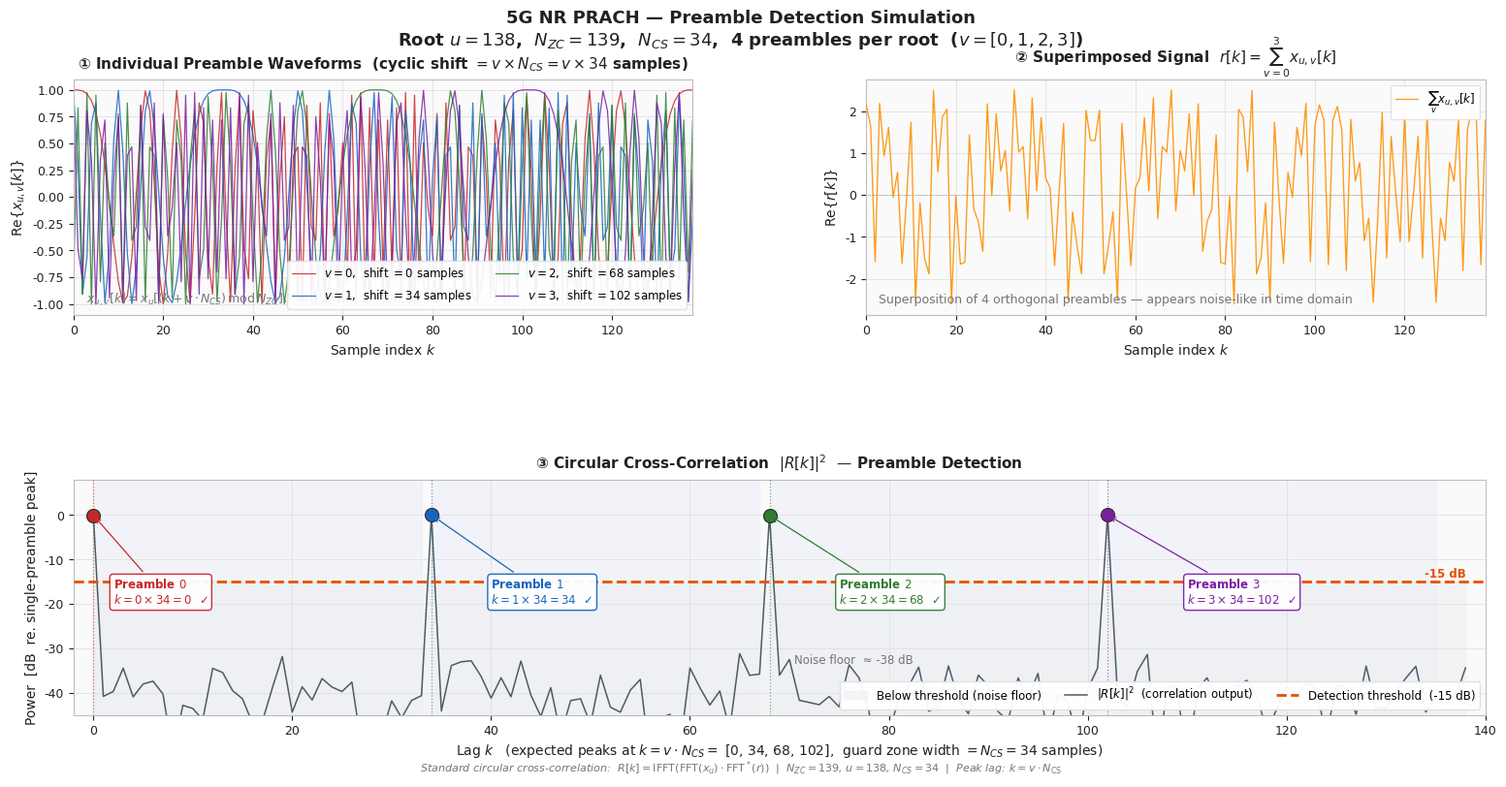

Source code (Python): (Note: this script raises an exception after producing the figure.)
"""
PRACH Preamble Detection Simulation
====================================
N_ZC=139, NCS=34 (zeroCorrelationZoneConfig=13)
Root u=138, 4 preambles per root (v=0,1,2,3)

Uses standard circular cross-correlation (not OAI IFFT method).
Peak for preamble v appears at lag k = v * NCS.

Math:
  R[k] = IFFT(FFT(root) * conj(FFT(rx)))[k]
       = sum_n  x_u[n] * conj(rx[(n-k) mod N_ZC])
  For rx = x_{u, shift=v*NCS}:
       = N_ZC * delta[k - v*NCS]   (CAZAC autocorrelation property)
"""

import numpy as np
import matplotlib.pyplot as plt
import matplotlib.gridspec as gridspec
import warnings
warnings.filterwarnings("ignore")

# ─────────────────────────────────────────────────────────────
# Parameters
# ─────────────────────────────────────────────────────────────
N_ZC          = 139
IFFT_SIZE     = 256     # reference only (not used in this correlator)
NCS           = 34
NUM_PREAMBLES = N_ZC // NCS   # = 4
ROOT_U        = 138
PREAMBLE_V    = [0, 1, 2, 3]
THR_DB        = -15.0
NOISE_STD     = 0.10    # complex AWGN std per component

COLORS = ["#C62828", "#1565C0", "#2E7D32", "#7B1FA2"]
C_SUM  = "#FF8F00"
C_THR  = "#E65100"
C_TEXT = "#212121"
C_MUTED= "#757575"
C_PANEL= "#FAFAFA"
C_GRID = "#E0E0E0"

np.random.seed(42)

# ─────────────────────────────────────────────────────────────
# ZC sequence and preamble helpers
# ─────────────────────────────────────────────────────────────
def zadoff_chu(u, N):
    """3GPP TS38.211: x_u[n] = exp(-j*pi*u*n*(n+1)/N)"""
    n = np.arange(N, dtype=float)
    return np.exp(-1j * np.pi * u * n * (n + 1) / N)

def make_preamble(u, N, cyclic_shift):
    return np.roll(zadoff_chu(u, N), cyclic_shift)

def circular_correlate(rx, root):
    """
    R[k] = IFFT(FFT(rx) * conj(FFT(root)))
         = sum_n rx[n] * conj(root[(n-k) mod N])
    For rx = cyclic-shift-v of root: peak at lag k = v*NCS.
    """
    N = len(root)
    R = np.fft.ifft(np.fft.fft(rx, N) * np.conj(np.fft.fft(root, N)))
    return np.abs(R) ** 2

# ─────────────────────────────────────────────────────────────
# Build signals
# ─────────────────────────────────────────────────────────────
root_seq        = zadoff_chu(ROOT_U, N_ZC)
preamble_shifts = [v * NCS for v in PREAMBLE_V]      # [0, 34, 68, 102]
preambles       = [make_preamble(ROOT_U, N_ZC, s) for s in preamble_shifts]

s_combined = np.sum(preambles, axis=0)
noise      = (np.random.randn(N_ZC) + 1j * np.random.randn(N_ZC)) * NOISE_STD
rx         = s_combined + noise

# ─────────────────────────────────────────────────────────────
# Correlation and normalization
# ─────────────────────────────────────────────────────────────
corr      = circular_correlate(rx, root_seq)
ref_power = circular_correlate(preambles[0], root_seq).max()   # = N_ZC^2 = 19321

def to_db(x):
    return 10 * np.log10(np.maximum(x / ref_power, 1e-12))

corr_db       = to_db(corr)
expected_lags = [v * NCS for v in PREAMBLE_V]   # [0, 34, 68, 102]
x_idx         = np.arange(N_ZC)

# Find actual peak within each guard zone (window of NCS samples)
detected_lags = []
for k_exp in expected_lags:
    end    = min(k_exp + NCS, N_ZC)
    offset = int(np.argmax(corr[k_exp:end]))
    detected_lags.append(k_exp + offset)

# ─────────────────────────────────────────────────────────────
# Figure layout
# ─────────────────────────────────────────────────────────────
plt.rcParams.update({
    "font.family": "DejaVu Sans", "font.size": 10,
    "axes.titlesize": 11, "axes.labelsize": 10,
    "legend.fontsize": 9, "xtick.labelsize": 9, "ytick.labelsize": 9,
})

fig = plt.figure(figsize=(16, 8), facecolor="white")
fig.suptitle(
    f"5G NR PRACH — Preamble Detection Simulation\n"
    f"Root $u={ROOT_U}$,  $N_{{ZC}}={N_ZC}$,  $N_{{CS}}={NCS}$,  "
    f"{NUM_PREAMBLES} preambles per root  ($v = {PREAMBLE_V}$)",
    fontsize=13, fontweight="bold", color=C_TEXT, y=0.99
)

gs = gridspec.GridSpec(2, 2, figure=fig,
    left=0.07, right=0.98, top=0.90, bottom=0.08,
    hspace=0.70, wspace=0.28)

def style_ax(ax, title, xlabel, ylabel):
    ax.set_facecolor(C_PANEL)
    ax.set_title(title, color=C_TEXT, pad=8, fontweight="bold")
    ax.set_xlabel(xlabel, color=C_TEXT)
    ax.set_ylabel(ylabel, color=C_TEXT)
    ax.tick_params(colors=C_TEXT)
    ax.grid(True, color=C_GRID, linewidth=0.6, zorder=0)
    for sp in ax.spines.values():
        sp.set_edgecolor("#BDBDBD")

# ──────────────────────────────────────────────────────────────
# Panel ①  Individual preamble waveforms
# ──────────────────────────────────────────────────────────────
ax1 = fig.add_subplot(gs[0, 0])
style_ax(ax1,
    f"① Individual Preamble Waveforms  "
    f"(cyclic shift $= v \\times N_{{CS}} = v \\times {NCS}$ samples)",
    "Sample index $k$",
    r"$\mathrm{Re}\{x_{u,v}[k]\}$")

for i, (p, v, s) in enumerate(zip(preambles, PREAMBLE_V, preamble_shifts)):
    ax1.plot(x_idx, p.real, color=COLORS[i], linewidth=0.9, alpha=0.85,
             label=f"$v={v}$,  shift $= {s}$ samples")

ax1.set_xlim(0, N_ZC - 1)
ax1.legend(loc="lower right", framealpha=0.92, edgecolor=C_GRID,
           ncol=2, fontsize=8.5)
ax1.text(0.02, 0.05,
    r"$x_{u,v}[k]=x_u[(k+v\cdot N_{CS})\,\mathrm{mod}\,N_{ZC}]$,"
    r"   $|x_{u,v}[k]|=1$  (CAZAC)",
    transform=ax1.transAxes, color=C_MUTED, fontsize=9)

# ──────────────────────────────────────────────────────────────
# Panel ②  Superimposed received signal
# ──────────────────────────────────────────────────────────────
ax2 = fig.add_subplot(gs[0, 1])
style_ax(ax2,
    rf"② Superimposed Signal  "
    rf"$r[k]=\sum_{{v=0}}^{{3}} x_{{u,v}}[k]$",
    "Sample index $k$",
    r"$\mathrm{Re}\{r[k]\}$")

ax2.plot(x_idx, s_combined.real, color=C_SUM, linewidth=0.95, alpha=0.90,
         label=r"$\sum_v x_{u,v}[k]$", zorder=3)
ax2.axhline(0, color=C_MUTED, linewidth=0.5, linestyle=":")
ax2.set_xlim(0, N_ZC - 1)
ax2.legend(loc="upper right", framealpha=0.92, edgecolor=C_GRID, fontsize=8.5)
ax2.text(0.02, 0.05,
    f"Superposition of {NUM_PREAMBLES} orthogonal preambles — "
    f"appears noise-like in time domain",
    transform=ax2.transAxes, color=C_MUTED, fontsize=9)

# ──────────────────────────────────────────────────────────────
# Panel ③  Circular cross-correlation output
# ──────────────────────────────────────────────────────────────
ax3 = fig.add_subplot(gs[1, :])
style_ax(ax3,
    r"③ Circular Cross-Correlation  $|R[k]|^2$  — Preamble Detection",
    f"Lag $k$   (expected peaks at $k = v \\cdot N_{{CS}} = $ {expected_lags},  "
    f"guard zone width $= N_{{CS}} = {NCS}$ samples)",
    "Power  [dB  re. single-preamble peak]")

Y_MIN, Y_MAX = -45, 8

# Shade below-threshold region
ax3.fill_between(x_idx, Y_MIN, THR_DB, color="#ECEFF1", alpha=0.60,
                 label="Below threshold (noise floor)", zorder=1)

# Guard-zone shading (one per expected preamble slot)
for k_exp in expected_lags:
    ax3.axvspan(k_exp, min(k_exp + NCS - 1, N_ZC - 1),
                color="#E8EAF6", alpha=0.40, zorder=0)

# Correlation trace
ax3.plot(x_idx, corr_db, color="#37474F", linewidth=1.1, alpha=0.88,
         label=r"$|R[k]|^2$  (correlation output)", zorder=2)

# Threshold line
ax3.axhline(THR_DB, color=C_THR, linewidth=2.0, linestyle="--", zorder=4,
            label=f"Detection threshold  ({THR_DB:.0f} dB)")
ax3.text(N_ZC - 1, THR_DB + 0.9, f"{THR_DB:.0f} dB",
         color=C_THR, fontsize=8.5, fontweight="bold", ha="right")

# Annotate each detected peak
annot_cfg = [
    {"tx": 2,   "ty": -20, "ha": "left"},
    {"tx": 40,  "ty": -20, "ha": "left"},
    {"tx": 75,  "ty": -20, "ha": "left"},
    {"tx": 110, "ty": -20, "ha": "left"},
]
for i, (v, k_exp, k_act) in enumerate(zip(PREAMBLE_V, expected_lags, detected_lags)):
    db_val = corr_db[k_act]
    cfg    = annot_cfg[i]
    ax3.scatter([k_act], [db_val],
                color=COLORS[i], s=100, zorder=6,
                edgecolors="#333333", linewidths=0.9)
    ax3.axvline(k_act,
                color=COLORS[i], linewidth=0.9, linestyle=":", alpha=0.6, zorder=3)
    ax3.annotate(
        f"Preamble ${v}$\n"
        f"$k={v}\\times{NCS}={k_act}$  ✓",
        xy=(k_act, db_val),
        xytext=(cfg["tx"], cfg["ty"]),
        color=COLORS[i], fontsize=8.5, fontweight="bold", ha=cfg["ha"],
        arrowprops=dict(arrowstyle="->", color=COLORS[i], lw=0.9),
        bbox=dict(boxstyle="round,pad=0.3", fc="white", ec=COLORS[i], alpha=0.95),
        zorder=7)

# Noise floor label
noise_floor_est = to_db(N_ZC * 2 * NOISE_STD**2)
ax3.text(N_ZC * 0.55, noise_floor_est + 5,
         f"Noise floor  ≈ {noise_floor_est:.0f} dB",
         color=C_MUTED, fontsize=8.5, ha="center")

ax3.set_xlim(-2, N_ZC + 1)
ax3.set_ylim(Y_MIN, Y_MAX)
ax3.legend(loc="lower right", framealpha=0.95, edgecolor=C_GRID,
           ncol=3, fontsize=8.5)

# ─────────────────────────────────────────────────────────────
# Footer
# ─────────────────────────────────────────────────────────────
fig.text(
    0.5, 0.007,
    r"Standard circular cross-correlation:  "
    r"$R[k]=\mathrm{IFFT}(\mathrm{FFT}(x_u)\cdot\mathrm{FFT}^*(r))$  |  "
    rf"$N_{{ZC}}={N_ZC}$, $u={ROOT_U}$, $N_{{CS}}={NCS}$  |  "
    r"Peak lag: $k=v\cdot N_\mathrm{CS}$",
    ha="center", fontsize=8, color=C_MUTED, style="italic"
)

out = "/Users/yq/Documents/analysis/0608/detect_preamble.png"
plt.savefig(out, dpi=160, bbox_inches="tight", facecolor="white")
print(f"[OK] Saved: {out}")
